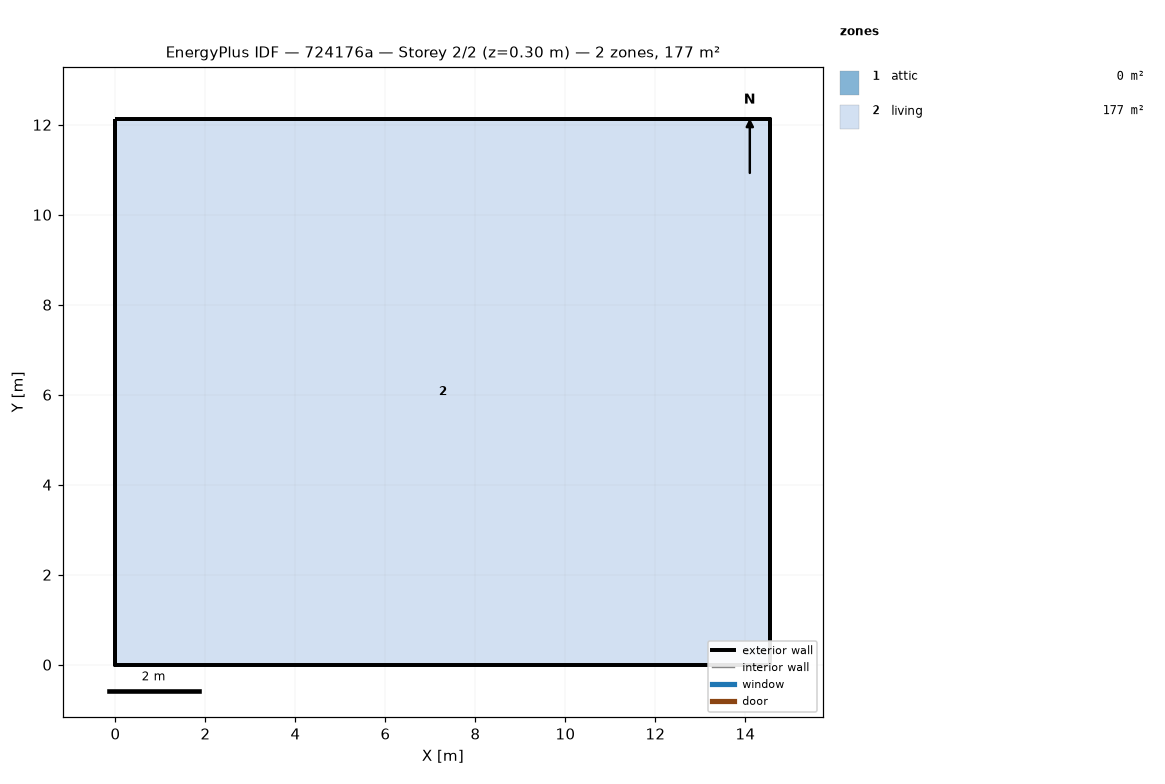
=== STOREY PLAN SPEC (per zone: floor XY polygon, exterior-wall plan segments, windows/doors) ===
zone 1: attic  (0.0 m²)
  exterior wall: (14.55, 0.00) – (14.55, 12.13) – (14.55, 6.06)  [18.2 m]
  exterior wall: (0.00, 12.13) – (0.00, 0.00) – (0.00, 6.06)  [18.2 m]
zone 2: living  (176.5 m²)
  floor: (0.00, 0.00) (0.00, 12.13) (14.55, 12.13) (14.55, 0.00)
  exterior wall: (0.00, 0.00) – (14.55, 0.00)  [14.6 m]
  exterior wall: (14.55, 0.00) – (14.55, 12.13)  [12.1 m]
  exterior wall: (14.55, 12.13) – (0.00, 12.13)  [14.6 m]
  exterior wall: (0.00, 12.13) – (0.00, 0.00)  [12.1 m]

=== DERIVED (storey summary) ===
Building: 724176a
Storey: 2 of 2  (floor level z = 0.30 m)
Storey gross floor area: 176.5 m²
Zones on this storey: 2
  - attic: floor 0.0 m²; exterior wall 36.4 m (24.5 m²); WWR 0.0%
  - living: floor 176.5 m²; exterior wall 53.4 m (146.4 m²); WWR 0.0%
Zone adjacency: (none detected)